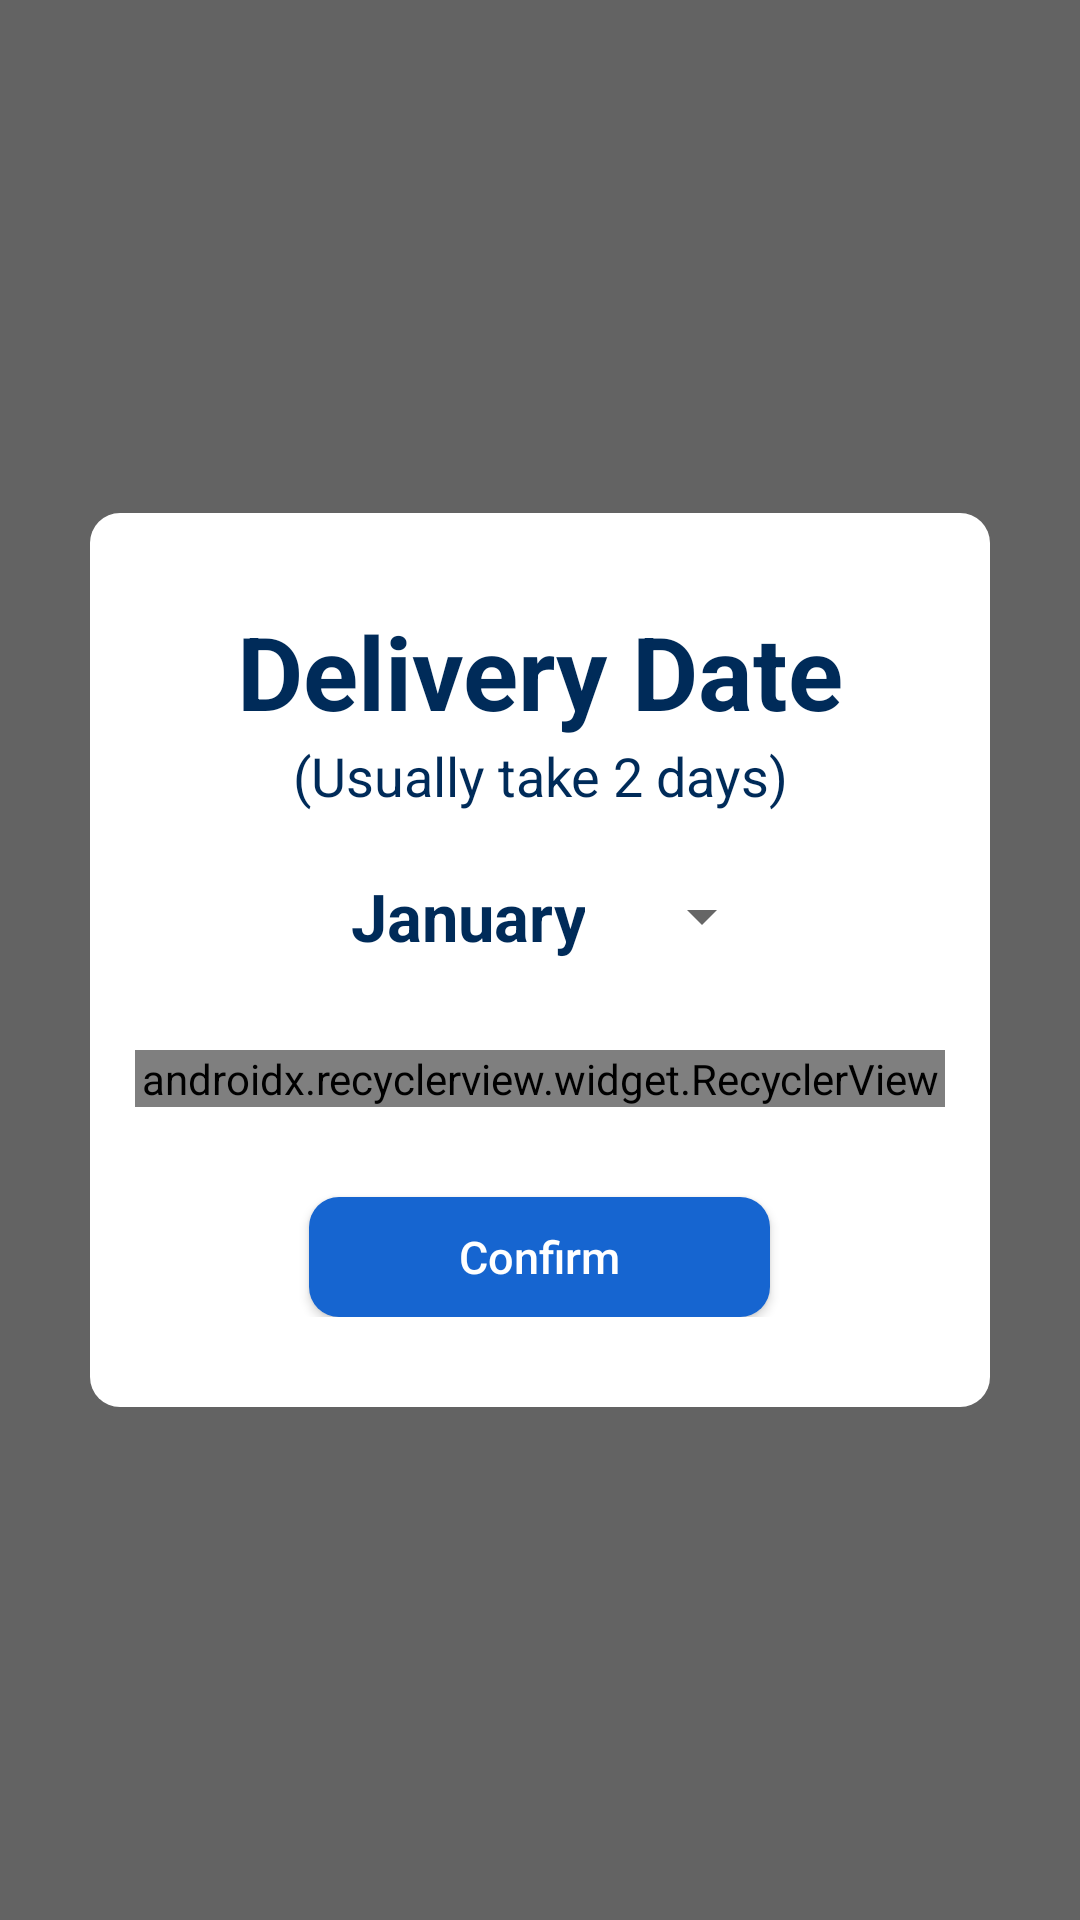

Here is an Android app screen rendered from its layout file. Give the layout XML and the strings, colors and styles it references.
<!-- AndroidManifest.xml: application theme AppTheme -->
<!-- res/layout/date_picker.xml -->
<?xml version="1.0" encoding="utf-8"?>
<RelativeLayout xmlns:android="http://schemas.android.com/apk/res/android"
    android:layout_width="match_parent"
    android:layout_height="match_parent"
    xmlns:tools="http://schemas.android.com/tools"
    xmlns:app="http://schemas.android.com/apk/res-auto">

    <View
        android:layout_width="match_parent"
        android:layout_height="match_parent"
        android:background="@android:color/black"
        android:alpha="0.6"/>


    <LinearLayout
        android:layout_width="match_parent"
        android:layout_height="wrap_content"
        android:orientation="vertical"
        android:layout_centerInParent="true"
        android:background="@drawable/date_picker_bg"
        android:paddingTop="30dp"
        android:paddingBottom="30dp"
        android:layout_marginStart="30dp"
        android:layout_marginEnd="30dp">


        <TextView
            android:layout_width="match_parent"
            android:layout_height="wrap_content"
            android:textSize="34sp"
            android:textColor="#002b59"
            android:textStyle="bold"
            android:gravity="center"
            android:text="Delivery Date" />

        <TextView
            android:layout_width="match_parent"
            android:layout_height="wrap_content"
            android:textSize="18sp"
            android:textColor="#002b59"
            android:gravity="center"
            android:text="(Usually take 2 days)" />


        <Spinner
            android:id="@+id/monthSpinner"
            android:layout_width="wrap_content"
            android:layout_height="wrap_content"
            android:layout_marginTop="20dp"
            android:layout_gravity="center"
            android:gravity="center"
            tools:listitem="@layout/date_picker_month_item"
            android:entries="@array/months">

        </Spinner>


        <android.support.v7.widget.RecyclerView
            android:id="@+id/pickerRV"
            android:layout_width="match_parent"
            android:layout_height="wrap_content"
            android:layout_marginTop="30dp"
            android:layout_marginStart="15dp"
            android:layout_marginEnd="15sp"
            app:layoutManager="android.support.v7.widget.LinearLayoutManager"
            android:orientation="horizontal"
            tools:listitem="@layout/date_picker_day_item" tools:itemCount="30">

        </android.support.v7.widget.RecyclerView>

        
        <Button
            android:layout_width="wrap_content"
            android:layout_height="40dp"
            android:layout_gravity="center"
            android:layout_marginTop="30dp"
            android:paddingStart="50dp"
            android:paddingEnd="50dp"
            android:background="@drawable/date_picker_confirm_bg"
            android:text="Confirm"
            android:textSize="15sp"
            android:textAllCaps="false"
            android:textColor="@android:color/white"/>
    </LinearLayout>
</RelativeLayout>
<!-- res/layout/date_picker_month_item.xml (included above) -->
<?xml version="1.0" encoding="utf-8"?>
<TextView
    xmlns:android="http://schemas.android.com/apk/res/android"
    android:layout_width="wrap_content"
    android:layout_height="wrap_content"
    android:textSize="22sp"
    android:textColor="#002b59"
    android:textStyle="bold"
    android:text="March 2019"/>
<!-- res/layout/date_picker_day_item.xml (included above) -->
<?xml version="1.0" encoding="utf-8"?>
<LinearLayout
    xmlns:android="http://schemas.android.com/apk/res/android"
    android:orientation="vertical"
    android:layout_width="wrap_content"
    android:layout_height="wrap_content"
    android:layout_marginStart="10dp"
    android:layout_marginEnd="10dp"
    android:gravity="center">

    <TextView
        android:id="@+id/monthTV"
        android:layout_width="wrap_content"
        android:layout_height="wrap_content"
        android:textSize="25sp"
        android:text="MAR"
        android:textColor="#1665d0"
        android:layout_gravity="center"
        android:textStyle="bold"
        android:gravity="center" />

    <TextView
        android:id="@+id/dayTV"
        android:layout_width="wrap_content"
        android:layout_height="wrap_content"
        android:textSize="42sp"
        android:textColor="#002b59"
        android:gravity="center"
        android:textStyle="bold"
        android:text="07"/>


</LinearLayout>
<!-- resources referenced by this layout -->
<resources>
  <array name="months">
          <item>January</item>
          <item>February</item>
          <item>March</item>
          <item>April</item>
          <item>May</item>
          <item>June</item>
          <item>July</item>
          <item>August</item>
          <item>September</item>
          <item>November</item>
          <item>December</item>
      </array>
  <!-- drawable date_picker_bg (drawable) -->
  <shape xmlns:android="http://schemas.android.com/apk/res/android" android:shape="rectangle">
  
      <solid android:color="@android:color/white" />
      <corners android:radius="10dp"/>
  
  </shape>
  <!-- drawable date_picker_confirm_bg (drawable) -->
  <shape xmlns:android="http://schemas.android.com/apk/res/android" android:shape="rectangle">
  
      <solid android:color="#1665d0" />
      <corners android:radius="10dp"/>
  
  </shape>
  <style name="AppTheme" parent="Theme.AppCompat.Light.NoActionBar">
          
          <item name="colorPrimary">@color/colorPrimary</item>
          <item name="colorPrimaryDark">@color/colorPrimaryDark</item>
          <item name="colorAccent">@color/colorAccent</item>
  
          
          <item name="android:spinnerItemStyle">
              @style/spinnerItemStyle
          </item>
  
          
          <item name="android:spinnerDropDownItemStyle">
              @style/spinnerDropDownItemStyle
          </item>
  
      </style>
  <style name="spinnerItemStyle">
          <item name="android:layout_width">wrap_content</item>
          <item name="android:padding">-5dp</item>
          <item name="android:textSize">22sp</item>
          <item name="android:textColor">#002b59</item>
          <item name="android:textStyle">bold</item>
          <item name="android:gravity">center</item>
      </style>
  <style name="spinnerDropDownItemStyle">
          <item name="android:padding">10dp</item>
          <item name="android:textSize">20sp</item>
          <item name="android:textColor">#002b59</item>
          <item name="android:gravity">center</item>
      </style>
  <!-- not gathered from this repository: default colours our renderer supplied (Android Studio template values) -->
  <color name="colorPrimary">#FF6200EE</color>
  <color name="colorPrimaryDark">#FF3700B3</color>
  <color name="colorAccent">#FF03DAC5</color>
</resources>
